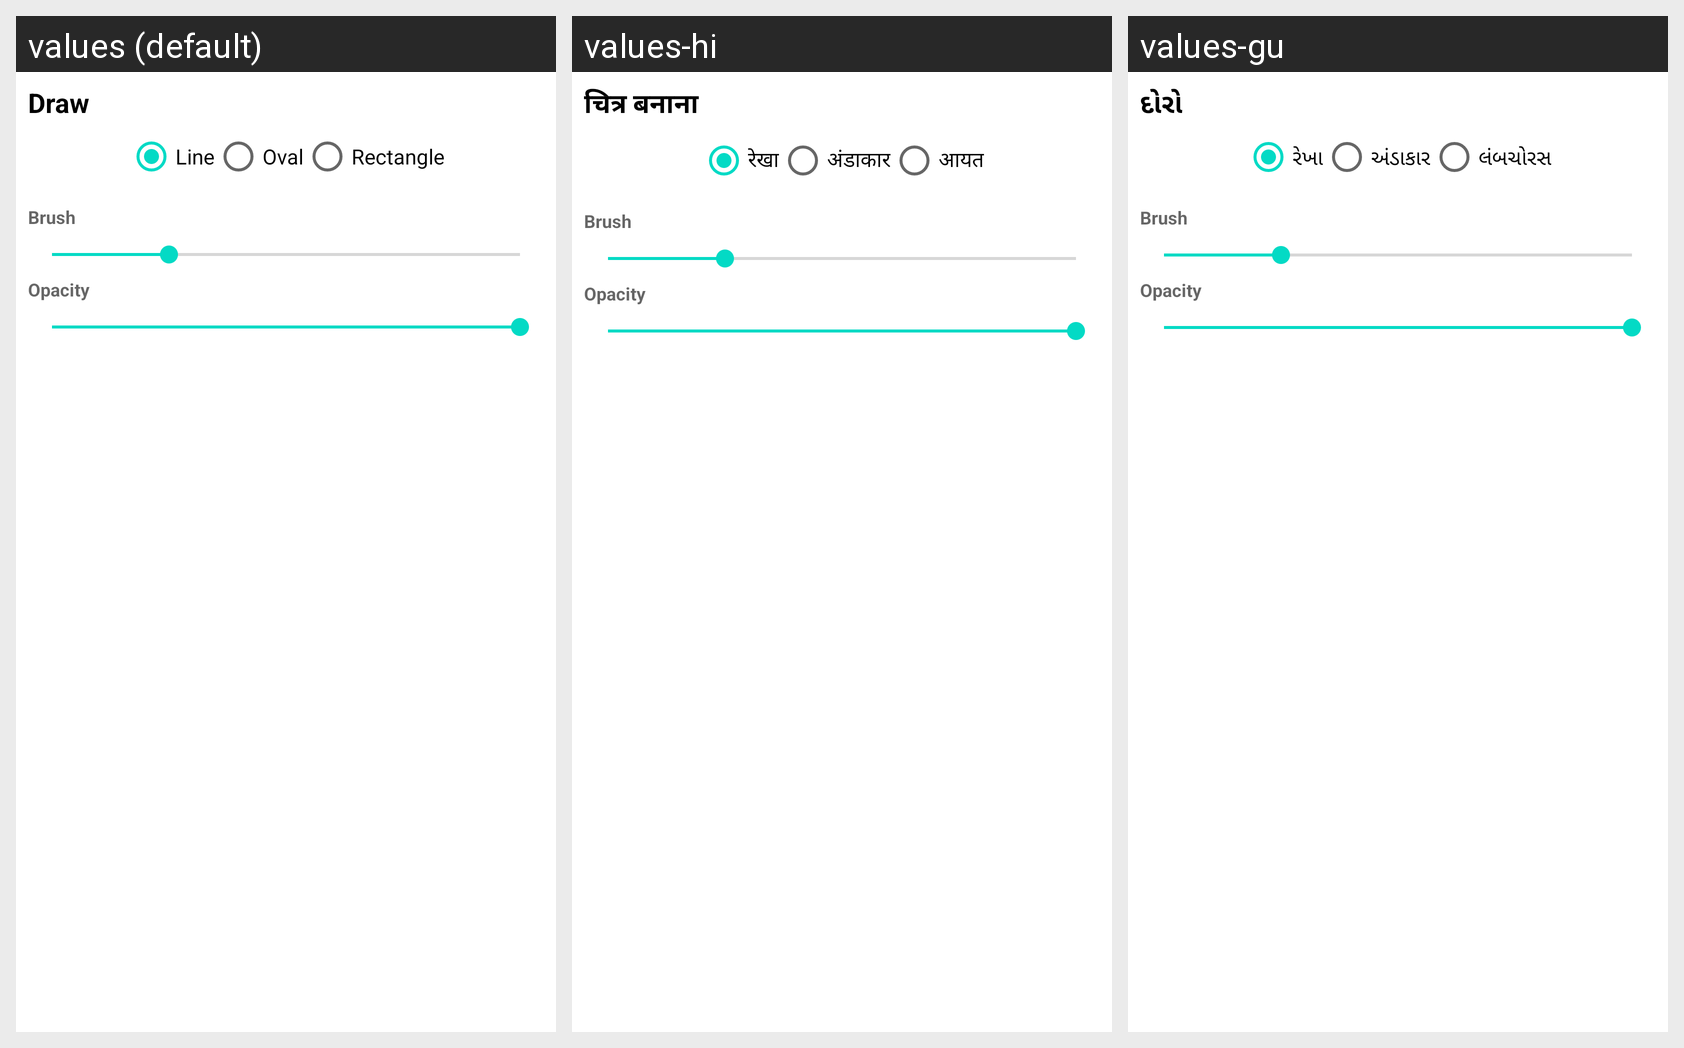

The same Android screen rendered under several of its app's locales, left to right. List the strings drawn on it with the default value and each locale's translation.
Android screen res/layout/fragment_bottom_shapes_dialog.xml rendered under 3 locales, left to right: values (default), values-hi, values-gu. Device: Nexus 5 (rendered at 1080×1920; each locale shown at half size, 540×960, under a caption strip naming it); theme Theme.FestivalPosterMaker.
Strings drawn on this screen, with the default value and each locale's value (text and hints the layout hard-codes, and strings that could not be matched under every locale, appear in the picture but are not listed):

label_brush
  values: Draw
  values-hi: चित्र बनाना
  values-gu: દોરો

label_line
  values: Line
  values-hi: रेखा
  values-gu: રેખા

label_oval
  values: Oval
  values-hi: अंडाकार
  values-gu: અંડાકાર

label_rectangle
  values: Rectangle
  values-hi: आयत
  values-gu: લંબચોરસ

label_draw
  values: Draw
  values-hi: चित्र बनाना
  values-gu: દોરો
